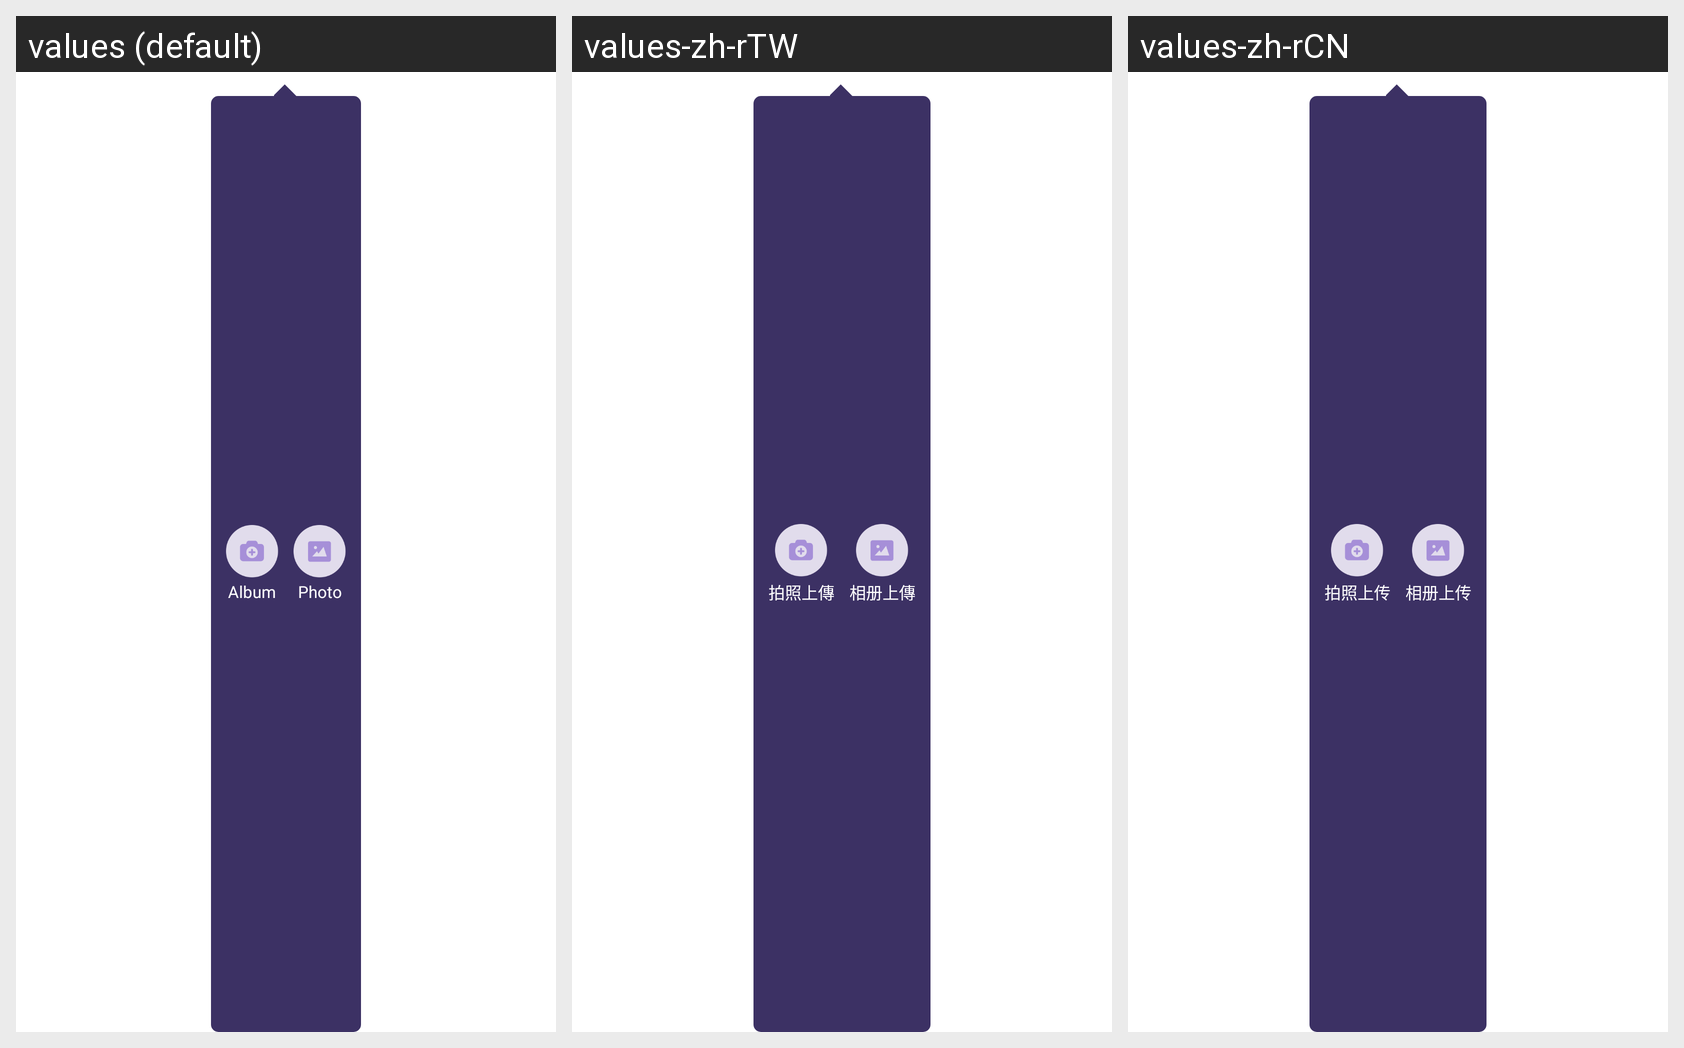

Translations of the strings shown on this Android screen, per locale in the grid:
Android screen res/layout/tk_popup_photo_control.xml rendered under 3 locales, left to right: values (default), values-zh-rTW, values-zh-rCN. Device: Nexus 5 (rendered at 1080×1920; each locale shown at half size, 540×960, under a caption strip naming it); theme Theme.MaterialComponents.DayNight.NoActionBar.
Strings drawn on this screen, with the default value and each locale's value (text and hints the layout hard-codes, and strings that could not be matched under every locale, appear in the picture but are not listed):

photo_upload
  values: Album
  values-zh-rTW: 拍照上傳
  values-zh-rCN: 拍照上传

select_photo
  values: Photo
  values-zh-rTW: 相册上傳
  values-zh-rCN: 相册上传
